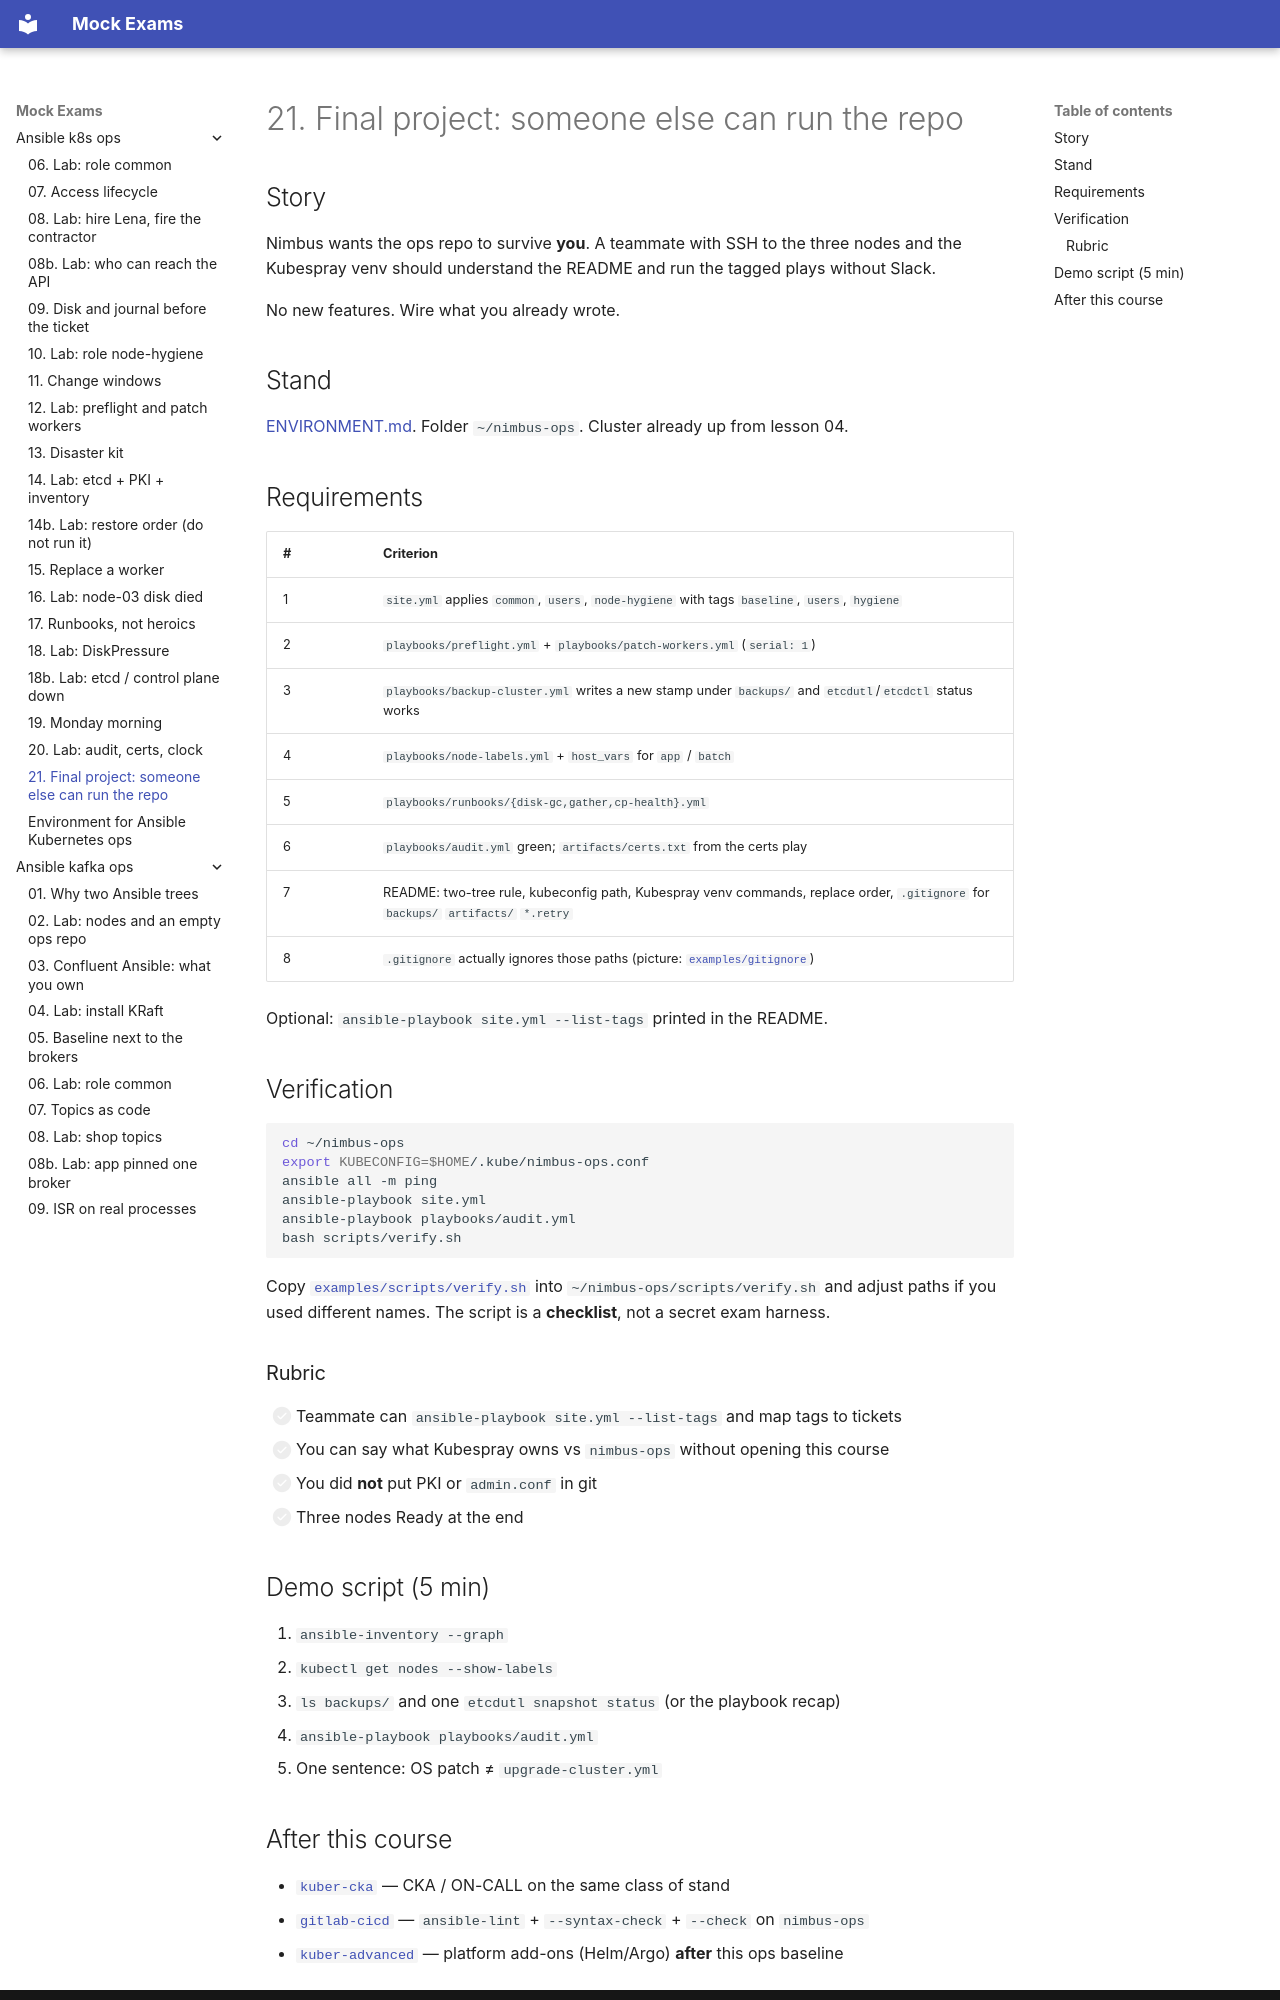

repository: FedorArbuzov/mock-exams · page: ansible-k8s-ops/21-final-project/index.html · generator: mkdocs

# 21. Final project: someone else can run the repo

## Story

Nimbus wants the ops repo to survive **you**. A teammate with SSH to the three nodes and the Kubespray venv should understand the README and run the tagged plays without Slack.

No new features. Wire what you already wrote.

## Stand

[ENVIRONMENT.md](ENVIRONMENT.md). Folder `~/nimbus-ops`. Cluster already up from lesson 04.

## Requirements

| # | Criterion |
|---|-----------|
| 1 | `site.yml` applies `common`, `users`, `node-hygiene` with tags `baseline`, `users`, `hygiene` |
| 2 | `playbooks/preflight.yml` + `playbooks/patch-workers.yml` (`serial: 1`) |
| 3 | `playbooks/backup-cluster.yml` writes a new stamp under `backups/` and `etcdutl`/`etcdctl` status works |
| 4 | `playbooks/node-labels.yml` + `host_vars` for `app` / `batch` |
| 5 | `playbooks/runbooks/{disk-gc,gather,cp-health}.yml` |
| 6 | `playbooks/audit.yml` green; `artifacts/certs.txt` from the certs play |
| 7 | README: two-tree rule, kubeconfig path, Kubespray venv commands, replace order, `.gitignore` for `backups/` `artifacts/` `*.retry` |
| 8 | `.gitignore` actually ignores those paths (picture: [`examples/gitignore`](examples/gitignore)) |

Optional: `ansible-playbook site.yml --list-tags` printed in the README.

## Verification

```bash
cd ~/nimbus-ops
export KUBECONFIG=$HOME/.kube/nimbus-ops.conf
ansible all -m ping
ansible-playbook site.yml
ansible-playbook playbooks/audit.yml
bash scripts/verify.sh
```

Copy [`examples/scripts/verify.sh`](examples/scripts/verify.sh) into `~/nimbus-ops/scripts/verify.sh` and adjust paths if you used different names. The script is a **checklist**, not a secret exam harness.

### Rubric

- [ ] Teammate can `ansible-playbook site.yml --list-tags` and map tags to tickets
- [ ] You can say what Kubespray owns vs `nimbus-ops` without opening this course
- [ ] You did **not** put PKI or `admin.conf` in git
- [ ] Three nodes Ready at the end

## Demo script (5 min)

1. `ansible-inventory --graph`
2. `kubectl get nodes --show-labels`
3. `ls backups/` and one `etcdutl snapshot status` (or the playbook recap)
4. `ansible-playbook playbooks/audit.yml`
5. One sentence: OS patch ≠ `upgrade-cluster.yml`
